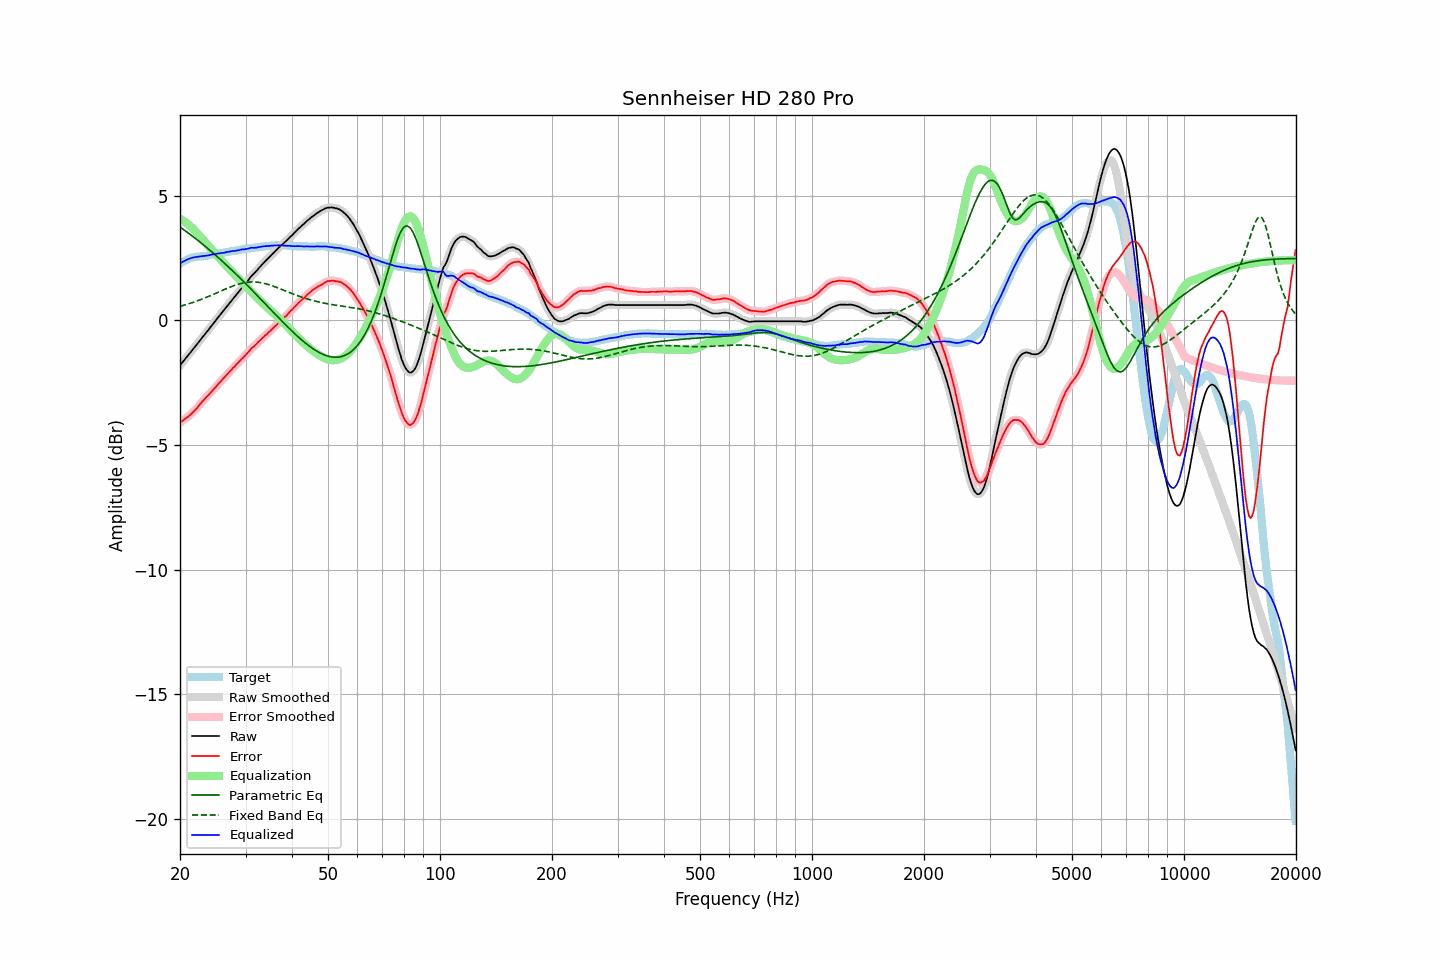

Data behind this chart, as committed beside it:
frequency, raw, error, smoothed, error_smoothed, equalization, parametric_eq, fixed_band_eq, equalized_raw, equalized_smoothed, target
20.00, -1.80, -4.09, -1.80, -4.09, 4.09, 3.75, 0.57, 2.28, 2.28, 2.29
20.20, -1.72, -4.05, -1.72, -4.05, 4.05, 3.70, 0.59, 2.33, 2.33, 2.33
20.40, -1.64, -4.01, -1.64, -4.00, 4.01, 3.66, 0.60, 2.36, 2.36, 2.37
20.61, -1.56, -3.95, -1.56, -3.96, 3.96, 3.61, 0.62, 2.40, 2.40, 2.39
20.81, -1.48, -3.91, -1.48, -3.91, 3.91, 3.56, 0.64, 2.43, 2.43, 2.43
21.02, -1.40, -3.87, -1.40, -3.86, 3.86, 3.51, 0.66, 2.46, 2.46, 2.47
21.23, -1.32, -3.81, -1.32, -3.81, 3.81, 3.47, 0.68, 2.48, 2.48, 2.49
21.44, -1.24, -3.75, -1.24, -3.75, 3.75, 3.42, 0.70, 2.51, 2.50, 2.51
21.66, -1.16, -3.69, -1.16, -3.69, 3.69, 3.37, 0.72, 2.52, 2.52, 2.52
21.87, -1.08, -3.62, -1.08, -3.62, 3.62, 3.32, 0.75, 2.54, 2.54, 2.53
22.09, -1.00, -3.56, -1.00, -3.55, 3.55, 3.27, 0.77, 2.55, 2.55, 2.55
22.31, -0.92, -3.49, -0.92, -3.48, 3.48, 3.22, 0.79, 2.55, 2.56, 2.56
22.54, -0.83, -3.40, -0.84, -3.40, 3.40, 3.17, 0.81, 2.57, 2.57, 2.56
22.76, -0.75, -3.32, -0.75, -3.32, 3.33, 3.12, 0.84, 2.58, 2.57, 2.57
22.99, -0.67, -3.25, -0.67, -3.25, 3.25, 3.06, 0.86, 2.58, 2.58, 2.57
23.22, -0.59, -3.17, -0.59, -3.17, 3.18, 3.01, 0.89, 2.59, 2.59, 2.58
23.45, -0.51, -3.10, -0.51, -3.10, 3.11, 2.96, 0.92, 2.60, 2.59, 2.59
23.69, -0.43, -3.03, -0.43, -3.04, 3.04, 2.90, 0.94, 2.60, 2.60, 2.60
23.92, -0.35, -2.97, -0.35, -2.97, 2.97, 2.85, 0.97, 2.61, 2.62, 2.62
24.16, -0.26, -2.90, -0.27, -2.90, 2.90, 2.79, 1.00, 2.63, 2.63, 2.64
24.40, -0.18, -2.83, -0.18, -2.83, 2.83, 2.74, 1.02, 2.64, 2.64, 2.65
24.65, -0.10, -2.75, -0.10, -2.76, 2.76, 2.68, 1.05, 2.65, 2.66, 2.65
24.89, -0.02, -2.69, -0.02, -2.68, 2.69, 2.63, 1.08, 2.66, 2.67, 2.67
25.14, 0.07, -2.61, 0.06, -2.61, 2.61, 2.57, 1.11, 2.68, 2.68, 2.68
25.39, 0.15, -2.54, 0.15, -2.54, 2.54, 2.51, 1.14, 2.69, 2.69, 2.69
25.65, 0.23, -2.47, 0.23, -2.47, 2.47, 2.45, 1.17, 2.70, 2.70, 2.70
25.91, 0.31, -2.40, 0.31, -2.40, 2.40, 2.40, 1.20, 2.70, 2.70, 2.71
26.16, 0.39, -2.33, 0.39, -2.33, 2.33, 2.34, 1.22, 2.71, 2.71, 2.71
26.43, 0.47, -2.26, 0.47, -2.26, 2.26, 2.28, 1.25, 2.72, 2.73, 2.72
26.69, 0.56, -2.19, 0.55, -2.19, 2.19, 2.22, 1.28, 2.74, 2.74, 2.74
26.96, 0.64, -2.12, 0.64, -2.12, 2.12, 2.16, 1.31, 2.75, 2.75, 2.75
27.23, 0.72, -2.05, 0.72, -2.05, 2.05, 2.10, 1.33, 2.76, 2.77, 2.76
27.50, 0.80, -1.98, 0.80, -1.98, 1.98, 2.03, 1.36, 2.78, 2.78, 2.78
27.77, 0.88, -1.90, 0.87, -1.91, 1.91, 1.97, 1.38, 2.79, 2.78, 2.78
28.05, 0.95, -1.85, 0.95, -1.84, 1.84, 1.91, 1.41, 2.79, 2.79, 2.80
28.33, 1.03, -1.77, 1.03, -1.78, 1.77, 1.85, 1.43, 2.80, 2.80, 2.80
28.62, 1.11, -1.71, 1.11, -1.71, 1.71, 1.79, 1.45, 2.81, 2.81, 2.82
28.90, 1.19, -1.64, 1.19, -1.64, 1.64, 1.72, 1.47, 2.83, 2.83, 2.83
29.19, 1.27, -1.57, 1.27, -1.57, 1.57, 1.66, 1.49, 2.84, 2.84, 2.83
29.48, 1.35, -1.51, 1.34, -1.51, 1.51, 1.59, 1.50, 2.85, 2.85, 2.85
29.78, 1.42, -1.45, 1.42, -1.44, 1.44, 1.53, 1.51, 2.85, 2.86, 2.86
30.08, 1.50, -1.38, 1.50, -1.38, 1.37, 1.47, 1.52, 2.86, 2.86, 2.87
30.38, 1.58, -1.30, 1.58, -1.30, 1.30, 1.40, 1.53, 2.88, 2.88, 2.88
30.68, 1.66, -1.23, 1.66, -1.23, 1.23, 1.33, 1.54, 2.89, 2.89, 2.89
30.99, 1.75, -1.15, 1.74, -1.16, 1.17, 1.27, 1.54, 2.91, 2.91, 2.90
31.30, 1.82, -1.09, 1.81, -1.10, 1.10, 1.20, 1.55, 2.92, 2.91, 2.91
31.61, 1.88, -1.05, 1.88, -1.04, 1.04, 1.14, 1.55, 2.91, 2.92, 2.92
31.93, 1.95, -0.98, 1.95, -0.98, 0.97, 1.07, 1.54, 2.92, 2.92, 2.92
32.24, 2.02, -0.91, 2.02, -0.92, 0.91, 1.00, 1.54, 2.93, 2.93, 2.93
32.57, 2.10, -0.84, 2.09, -0.85, 0.85, 0.94, 1.53, 2.94, 2.94, 2.94
32.89, 2.17, -0.79, 2.17, -0.79, 0.79, 0.87, 1.52, 2.95, 2.95, 2.96
33.22, 2.24, -0.72, 2.24, -0.72, 0.73, 0.80, 1.51, 2.96, 2.97, 2.96
33.55, 2.31, -0.67, 2.31, -0.66, 0.67, 0.74, 1.49, 2.97, 2.97, 2.97
33.89, 2.38, -0.60, 2.37, -0.60, 0.61, 0.67, 1.48, 2.98, 2.98, 2.97
34.23, 2.44, -0.55, 2.44, -0.55, 0.55, 0.60, 1.46, 2.98, 2.98, 2.99
34.57, 2.51, -0.48, 2.50, -0.49, 0.49, 0.53, 1.44, 2.99, 2.99, 2.99
34.92, 2.57, -0.43, 2.57, -0.43, 0.43, 0.47, 1.42, 2.99, 2.99, 3.00
35.27, 2.64, -0.37, 2.63, -0.36, 0.36, 0.40, 1.40, 3.00, 3.00, 3.00
35.62, 2.70, -0.31, 2.70, -0.31, 0.30, 0.33, 1.38, 3.00, 3.00, 3.00
35.97, 2.77, -0.23, 2.77, -0.24, 0.24, 0.26, 1.35, 3.01, 3.01, 3.00
... 635 more rows
